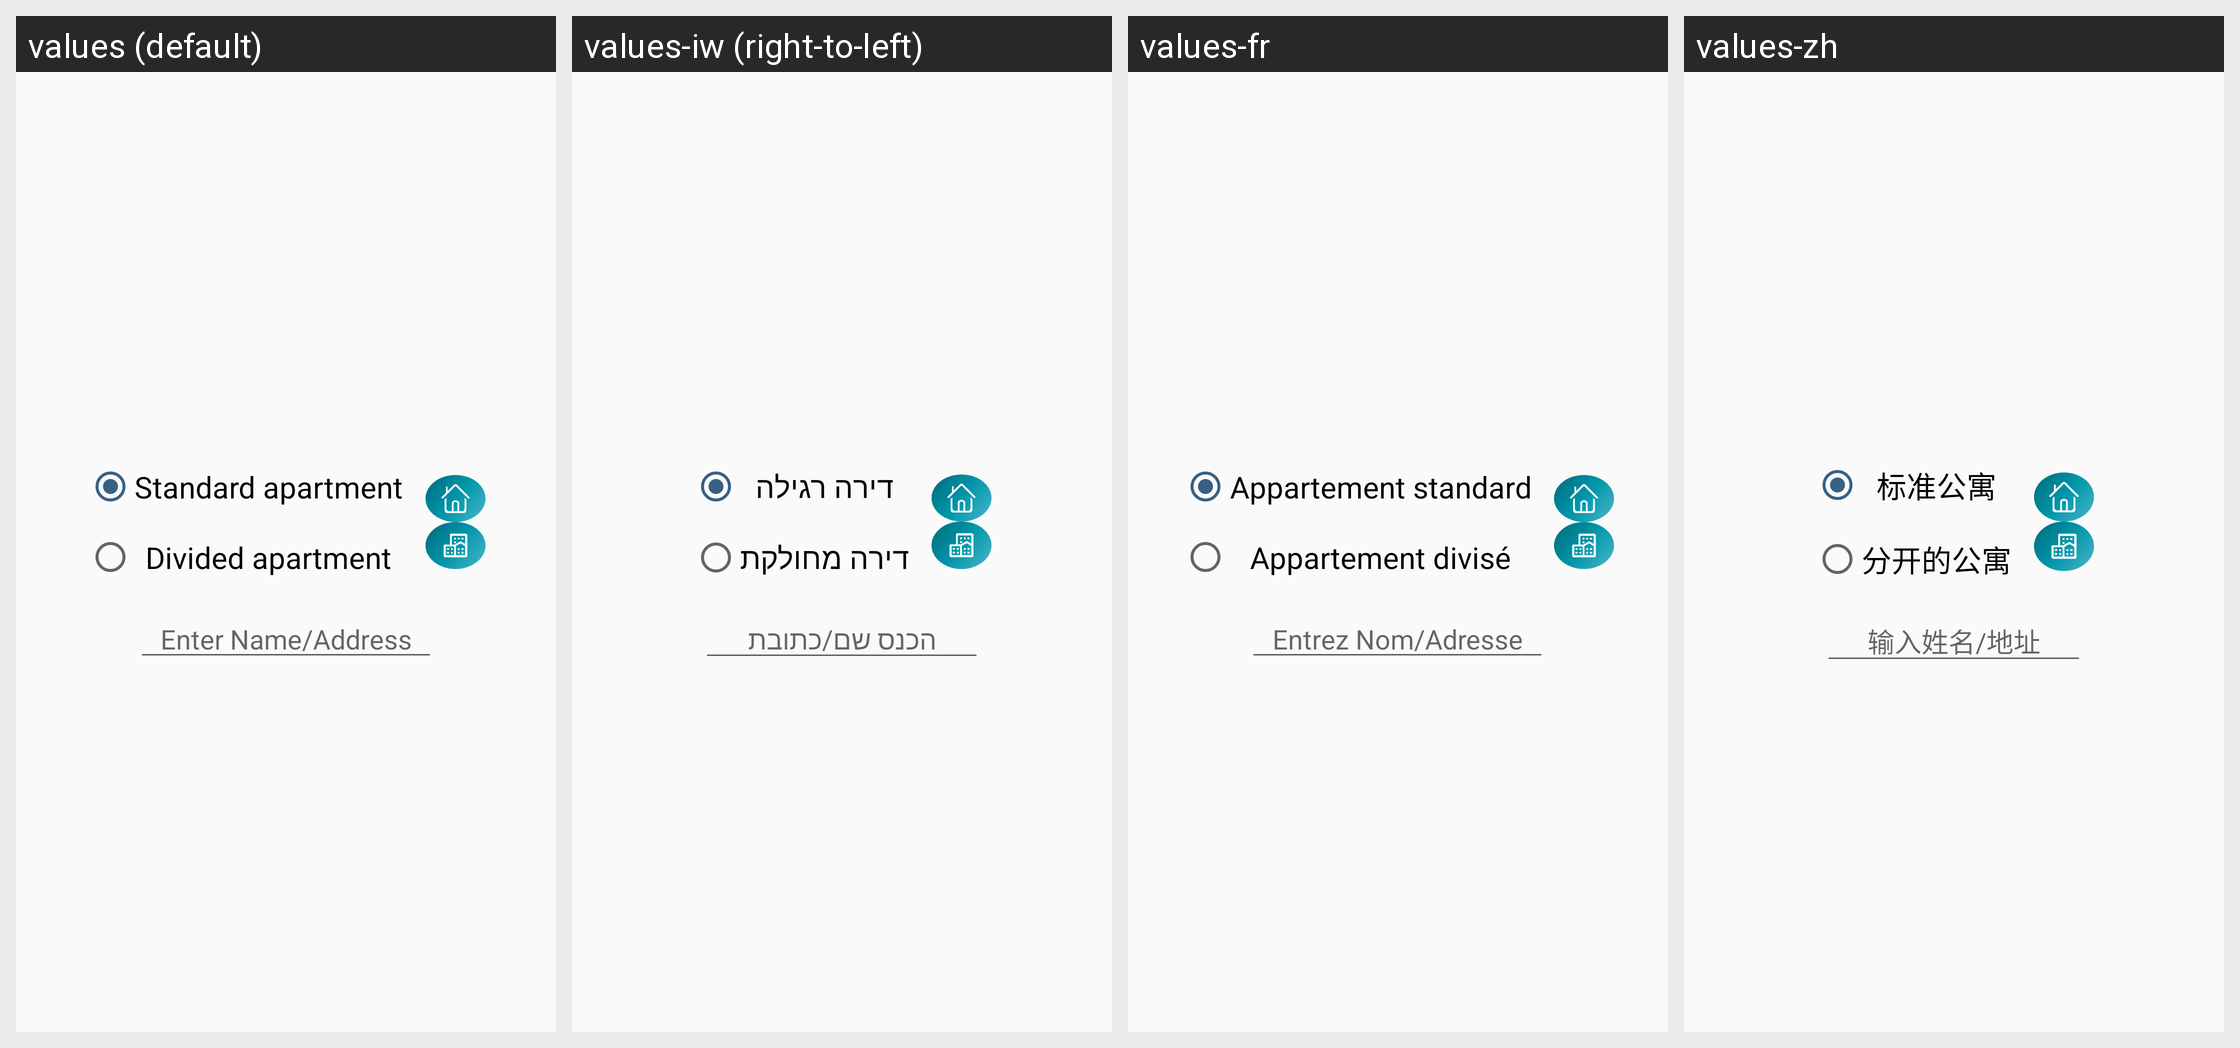

For this localized Android screen grid, give each drawn string resource with its value in every locale shown.
Android screen res/layout/dialog_add_new_apartmrnt.xml rendered under 4 locales, left to right: values (default), values-iw (right-to-left), values-fr, values-zh. Device: Nexus 5 (rendered at 1080×1920; each locale shown at half size, 540×960, under a caption strip naming it); theme AppTheme.
Other locales in the repository, not shown: values-ar, values-es-rUS, values-ru, values-zh-rTW.
Strings drawn on this screen, with the default value and each locale's value (text and hints the layout hard-codes, and strings that could not be matched under every locale, appear in the picture but are not listed):

standard_apartment
  values: Standard apartment
  values-iw: דירה רגילה
  values-fr: Appartement standard
  values-zh: 标准公寓

divided_apartment
  values: Divided apartment
  values-iw: דירה מחולקת
  values-fr: Appartement divisé
  values-zh: 分开的公寓

enter_name
  values: Enter Name/Address
  values-iw: הכנס שם/כתובת
  values-fr: Entrez Nom/Adresse
  values-zh: 输入姓名/地址
